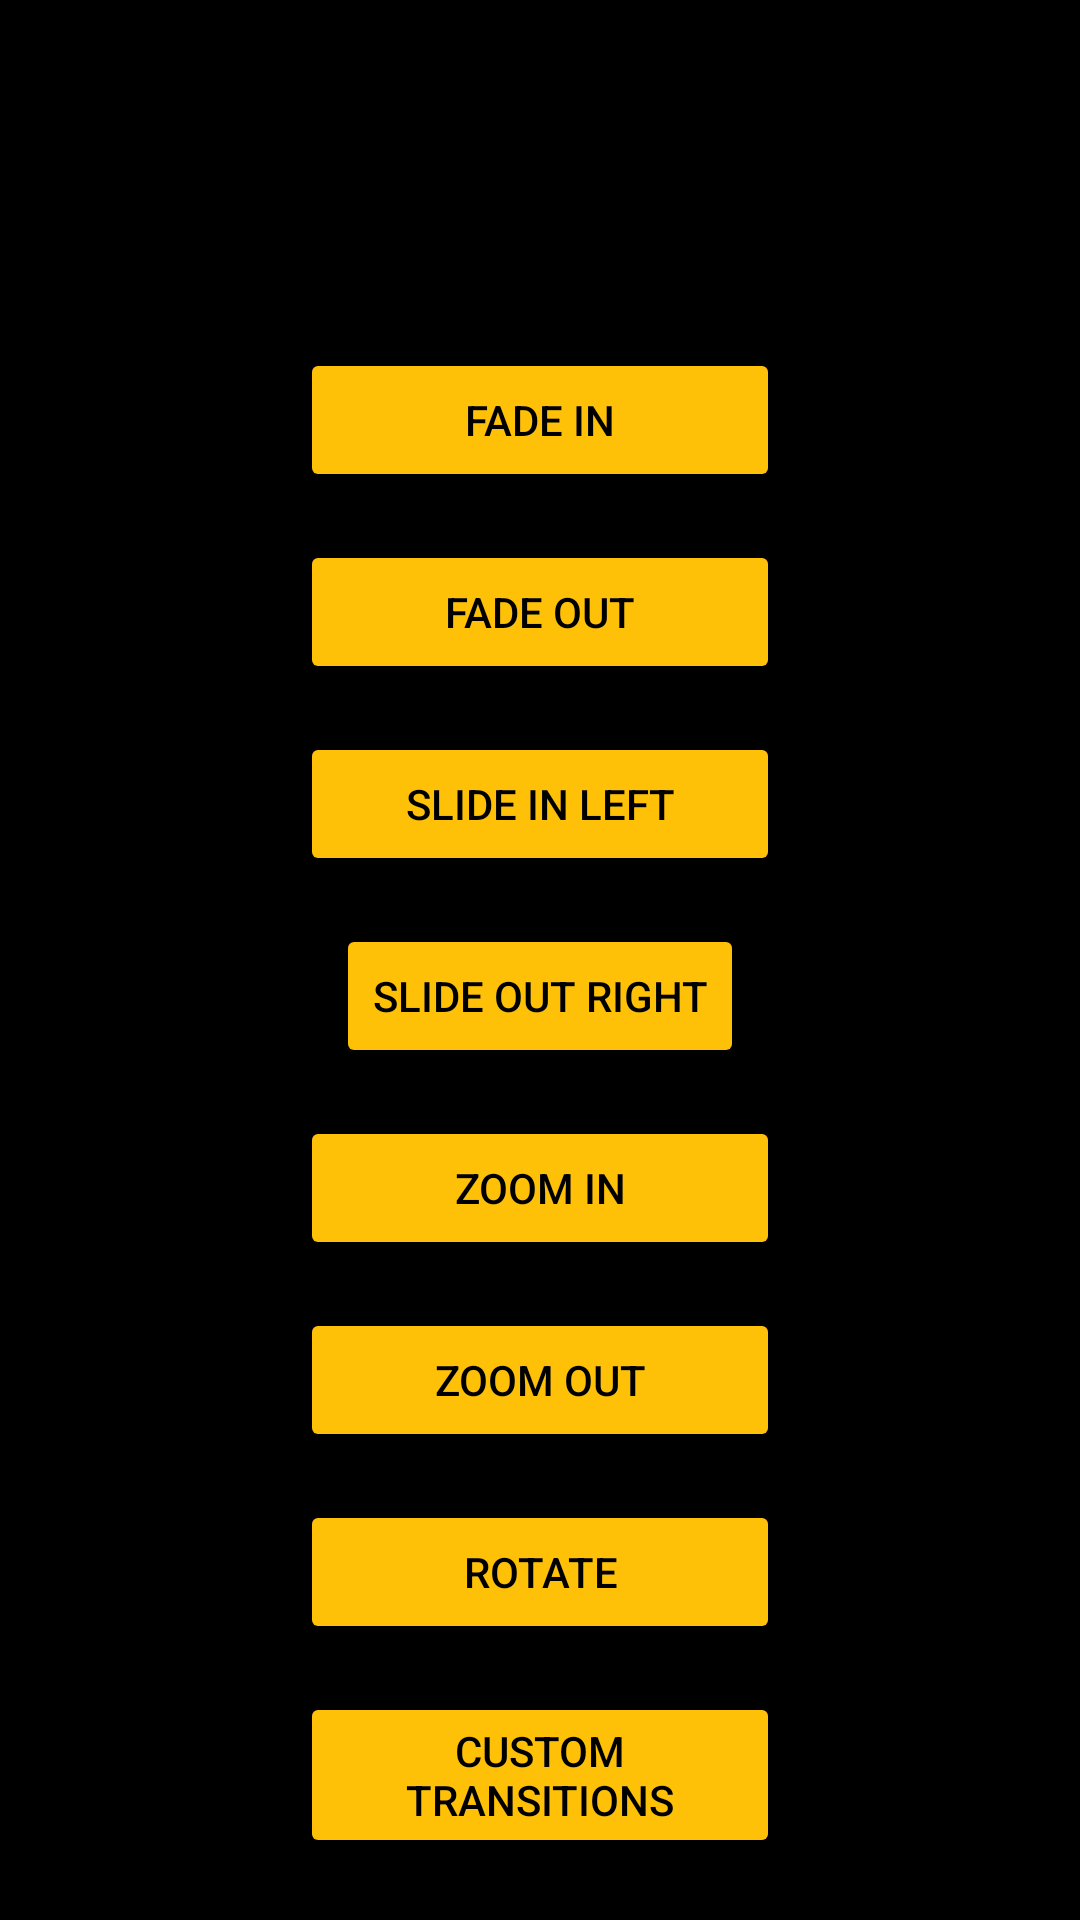

This screen was rendered from an Android layout file. Write that file and the resources it references.
<!-- AndroidManifest.xml: application theme Theme.AnimationPersonalise -->
<!-- res/layout/activity_main.xml -->
<RelativeLayout xmlns:android="http://schemas.android.com/apk/res/android"
    xmlns:tools="http://schemas.android.com/tools"
    android:layout_width="match_parent"
    android:layout_height="match_parent"
    android:padding="16dp"
    tools:context=".MainActivity"
    android:background="@color/black">

    <Button
        android:id="@+id/button_fade_in"
        android:layout_width="160dp"
        android:layout_height="wrap_content"
        android:text="Fade In"
        android:layout_centerHorizontal="true"
        android:layout_marginTop="100dp"
        android:backgroundTint="#FFC107"
        android:textColor="@color/black"/>

    <Button
        android:id="@+id/button_fade_out"
        android:layout_width="160dp"
        android:layout_height="wrap_content"
        android:text="Fade Out"
        android:layout_below="@id/button_fade_in"
        android:layout_marginTop="16dp"
        android:layout_centerHorizontal="true"
        android:backgroundTint="#FFC107"
        android:textColor="@color/black"/>

    <Button
        android:id="@+id/button_slide_in_left"
        android:layout_width="160dp"
        android:layout_height="wrap_content"
        android:text="Slide In Left"
        android:layout_below="@id/button_fade_out"
        android:layout_marginTop="16dp"
        android:layout_centerHorizontal="true"
        android:backgroundTint="#FFC107"
        android:textColor="@color/black"/>

    <Button
        android:id="@+id/button_slide_out_right"
        android:layout_width="wrap_content"
        android:layout_height="wrap_content"
        android:text="Slide Out Right"
        android:layout_below="@id/button_slide_in_left"
        android:layout_marginTop="16dp"
        android:layout_centerHorizontal="true"
        android:backgroundTint="#FFC107"
        android:textColor="@color/black"/>

    <Button
        android:id="@+id/button_zoom_in"
        android:layout_width="160dp"
        android:layout_height="wrap_content"
        android:text="Zoom In"
        android:layout_below="@id/button_slide_out_right"
        android:layout_marginTop="16dp"
        android:layout_centerHorizontal="true"
        android:backgroundTint="#FFC107"
        android:textColor="@color/black"/>

    <Button
        android:id="@+id/button_zoom_out"
        android:layout_width="160dp"
        android:layout_height="wrap_content"
        android:text="Zoom Out"
        android:layout_below="@id/button_zoom_in"
        android:layout_marginTop="16dp"
        android:layout_centerHorizontal="true"
        android:backgroundTint="#FFC107"
        android:textColor="@color/black"/>

    <Button
        android:id="@+id/button_rotate"
        android:layout_width="160dp"
        android:layout_height="wrap_content"
        android:text="Rotate"
        android:layout_below="@id/button_zoom_out"
        android:layout_marginTop="16dp"
        android:layout_centerHorizontal="true"
        android:backgroundTint="#FFC107"
        android:textColor="@color/black"/>
    <Button
        android:id="@+id/Custom_transitions"
        android:layout_width="160dp"
        android:layout_height="wrap_content"
        android:text="Custom transitions"
        android:layout_below="@id/button_rotate"
        android:layout_marginTop="16dp"
        android:layout_centerHorizontal="true"
        android:backgroundTint="#FFC107"
        android:textColor="@color/black"/>

</RelativeLayout>
<!-- resources referenced by this layout -->
<resources>
  <style name="Theme.AnimationPersonalise" parent="Theme.MaterialComponents.DayNight.NoActionBar">
          
          <item name="colorPrimary">@color/purple_500</item>
          <item name="colorPrimaryVariant">@color/black</item>
          <item name="colorOnPrimary">@color/white</item>
          
          <item name="colorSecondary">@color/teal_200</item>
          <item name="colorSecondaryVariant">@color/teal_700</item>
          <item name="colorOnSecondary">@color/black</item>
          
          <item name="android:statusBarColor">?attr/colorPrimaryVariant</item>
          
      </style>
  <!-- not gathered from this repository: default colours our renderer supplied (Android Studio template values) -->
  <color name="purple_500">#FF6200EE</color>
  <color name="teal_200">#FF03DAC5</color>
  <color name="teal_700">#FF018786</color>
  <color name="black">#FF000000</color>
  <color name="white">#FFFFFFFF</color>
</resources>
